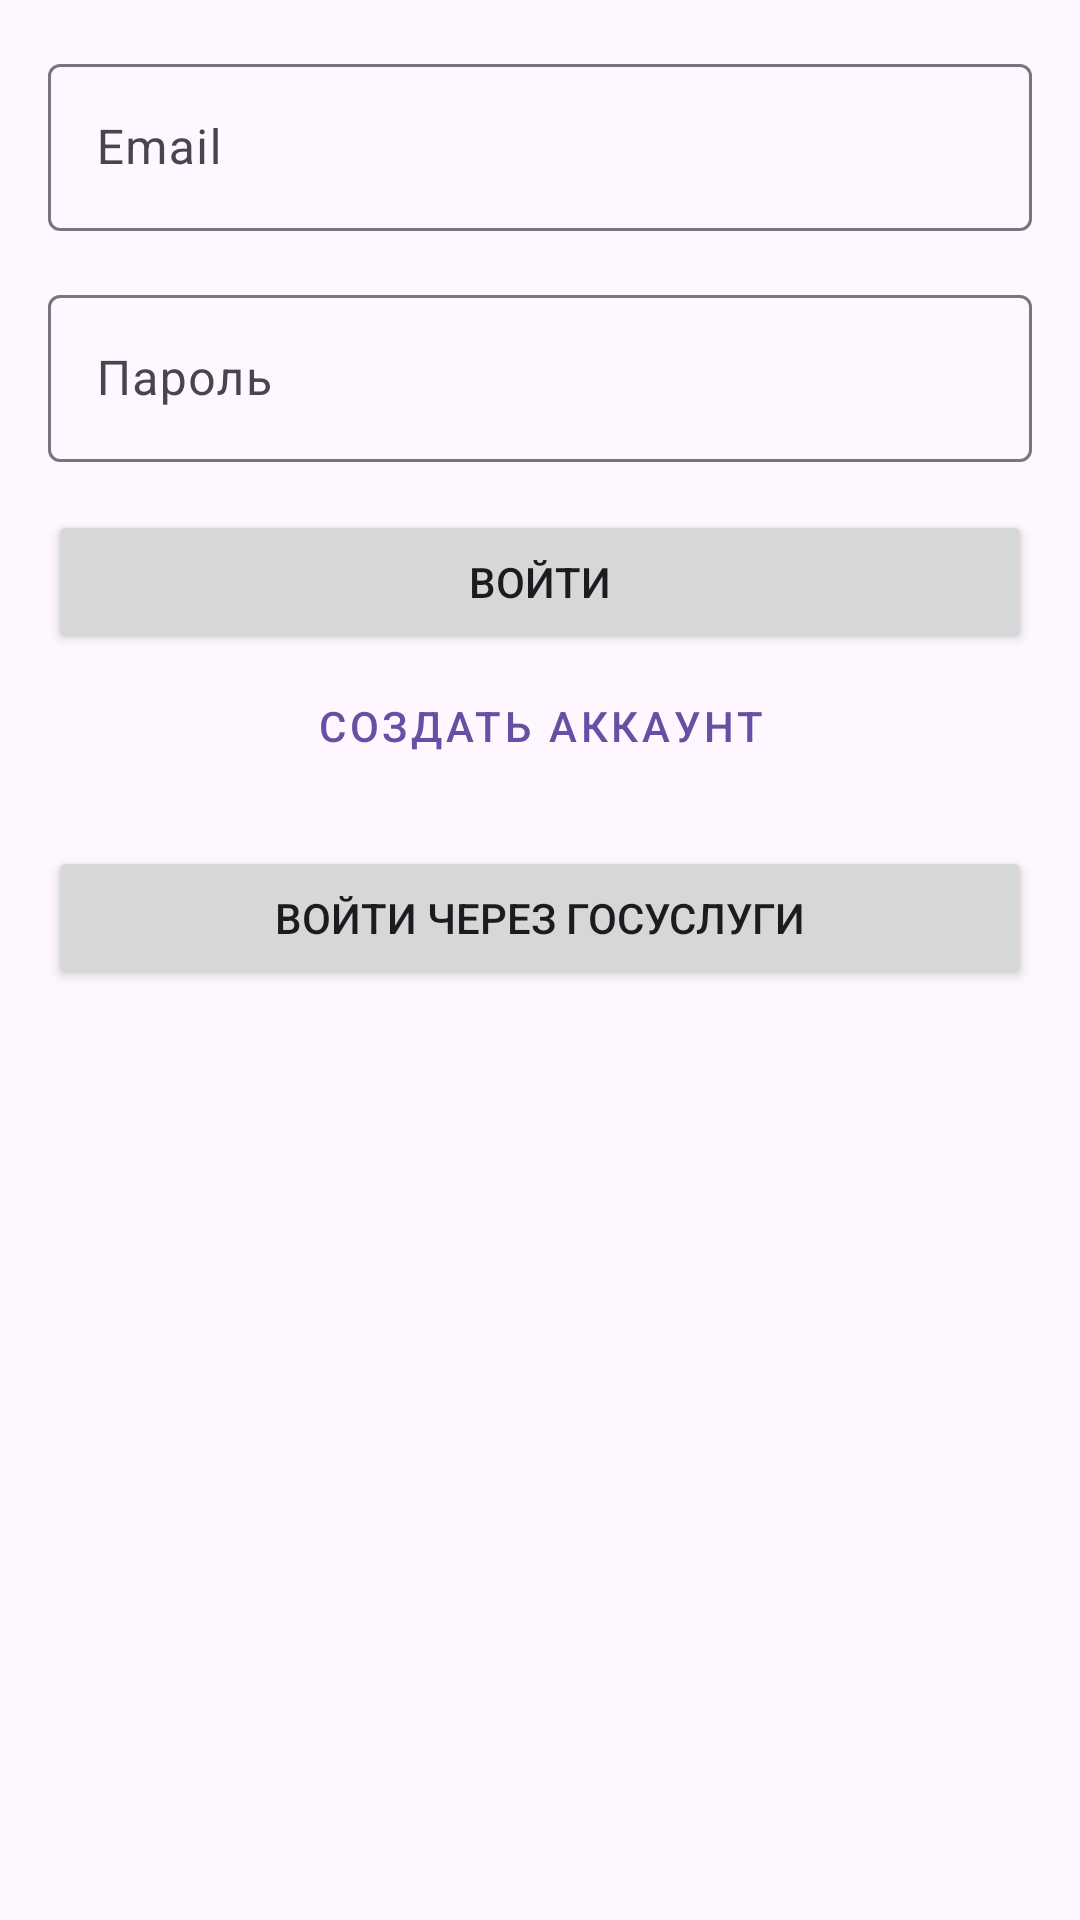

Produce the Android XML layout that renders to this screen, including the resource entries it uses.
<!-- AndroidManifest.xml: application theme Theme.MyApplication3 -->
<!-- res/layout/activity_login.xml -->
<?xml version="1.0" encoding="utf-8"?>
<androidx.constraintlayout.widget.ConstraintLayout xmlns:android="http://schemas.android.com/apk/res/android"
    xmlns:app="http://schemas.android.com/apk/res-auto"
    xmlns:tools="http://schemas.android.com/tools"
    android:layout_width="match_parent"
    android:layout_height="match_parent"
    tools:context=".LoginActivitySimple">

    <com.google.android.material.textfield.TextInputLayout
        android:id="@+id/emailLayout"
        android:layout_width="match_parent"
        android:layout_height="wrap_content"
        android:layout_margin="16dp"
        android:hint="Email"
        app:layout_constraintTop_toTopOf="parent">

        <com.google.android.material.textfield.TextInputEditText
            android:id="@+id/emailInput"
            android:layout_width="match_parent"
            android:layout_height="wrap_content"
            android:inputType="textEmailAddress" />
    </com.google.android.material.textfield.TextInputLayout>

    <com.google.android.material.textfield.TextInputLayout
        android:id="@+id/passwordLayout"
        android:layout_width="match_parent"
        android:layout_height="wrap_content"
        android:layout_margin="16dp"
        android:hint="Пароль"
        app:layout_constraintTop_toBottomOf="@id/emailLayout">

        <com.google.android.material.textfield.TextInputEditText
            android:id="@+id/passwordInput"
            android:layout_width="match_parent"
            android:layout_height="wrap_content"
            android:inputType="textPassword" />
    </com.google.android.material.textfield.TextInputLayout>

    <Button
        android:id="@+id/loginButton"
        android:layout_width="match_parent"
        android:layout_height="wrap_content"
        android:layout_margin="16dp"
        android:text="Войти"
        app:layout_constraintTop_toBottomOf="@id/passwordLayout" />

    <Button
        android:id="@+id/createAccountButton"
        style="@style/Widget.MaterialComponents.Button.TextButton"
        android:layout_width="match_parent"
        android:layout_height="wrap_content"
        android:layout_marginHorizontal="16dp"
        android:text="Создать аккаунт"
        app:layout_constraintTop_toBottomOf="@id/loginButton" />

    <Button
        android:id="@+id/gosuslugiButton"
        android:layout_width="match_parent"
        android:layout_height="wrap_content"
        android:layout_margin="16dp"
        android:text="Войти через Госуслуги"
        app:layout_constraintTop_toBottomOf="@id/createAccountButton" />

</androidx.constraintlayout.widget.ConstraintLayout>
<!-- resources referenced by this layout -->
<resources>
  <style name="Theme.MyApplication3" parent="Base.Theme.MyApplication3" />
  <style name="Base.Theme.MyApplication3" parent="Theme.Material3.DayNight">
          
      </style>
</resources>
